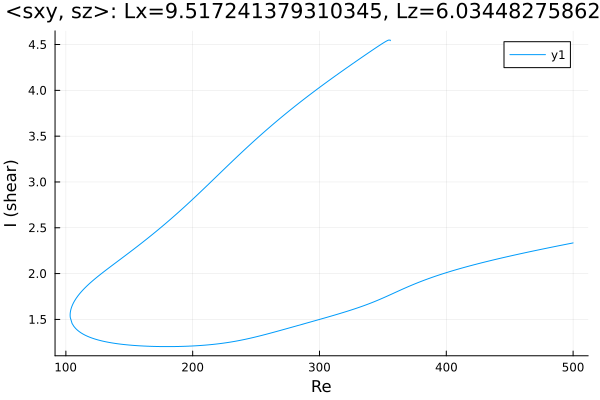

The table this chart was drawn from, first rows:
Re, shear
355.9, 4.542
355.9, 4.542
355.9, 4.542
355.9, 4.542
355.9, 4.542
355.9, 4.542
355.9, 4.543
355.9, 4.544
355.8, 4.546
355.7, 4.549
354.3, 4.548
352.9, 4.538
351.5, 4.527
350.1, 4.515
348.7, 4.503
347.3, 4.49
345.8, 4.477
344.4, 4.464
343, 4.451
341.6, 4.438
340.2, 4.424
338.8, 4.411
337.4, 4.398
337, 4.394
335.6, 4.381
334.2, 4.368
332.8, 4.354
331.3, 4.341
329.9, 4.327
328.5, 4.314
327.1, 4.3
325.7, 4.286
324.3, 4.273
322.9, 4.259
321.4, 4.245
320, 4.232
318.6, 4.218
317.2, 4.204
315.8, 4.19
314.4, 4.176
313, 4.162
311.5, 4.148
310.1, 4.134
308.7, 4.12
307.3, 4.106
305.9, 4.091
304.5, 4.077
303.1, 4.063
301.6, 4.048
300.2, 4.034
298.8, 4.019
297.4, 4.005
296, 3.99
294.6, 3.975
293.2, 3.961
291.7, 3.946
290.3, 3.931
288.9, 3.916
287.5, 3.901
286.1, 3.885
... 470 more rows
